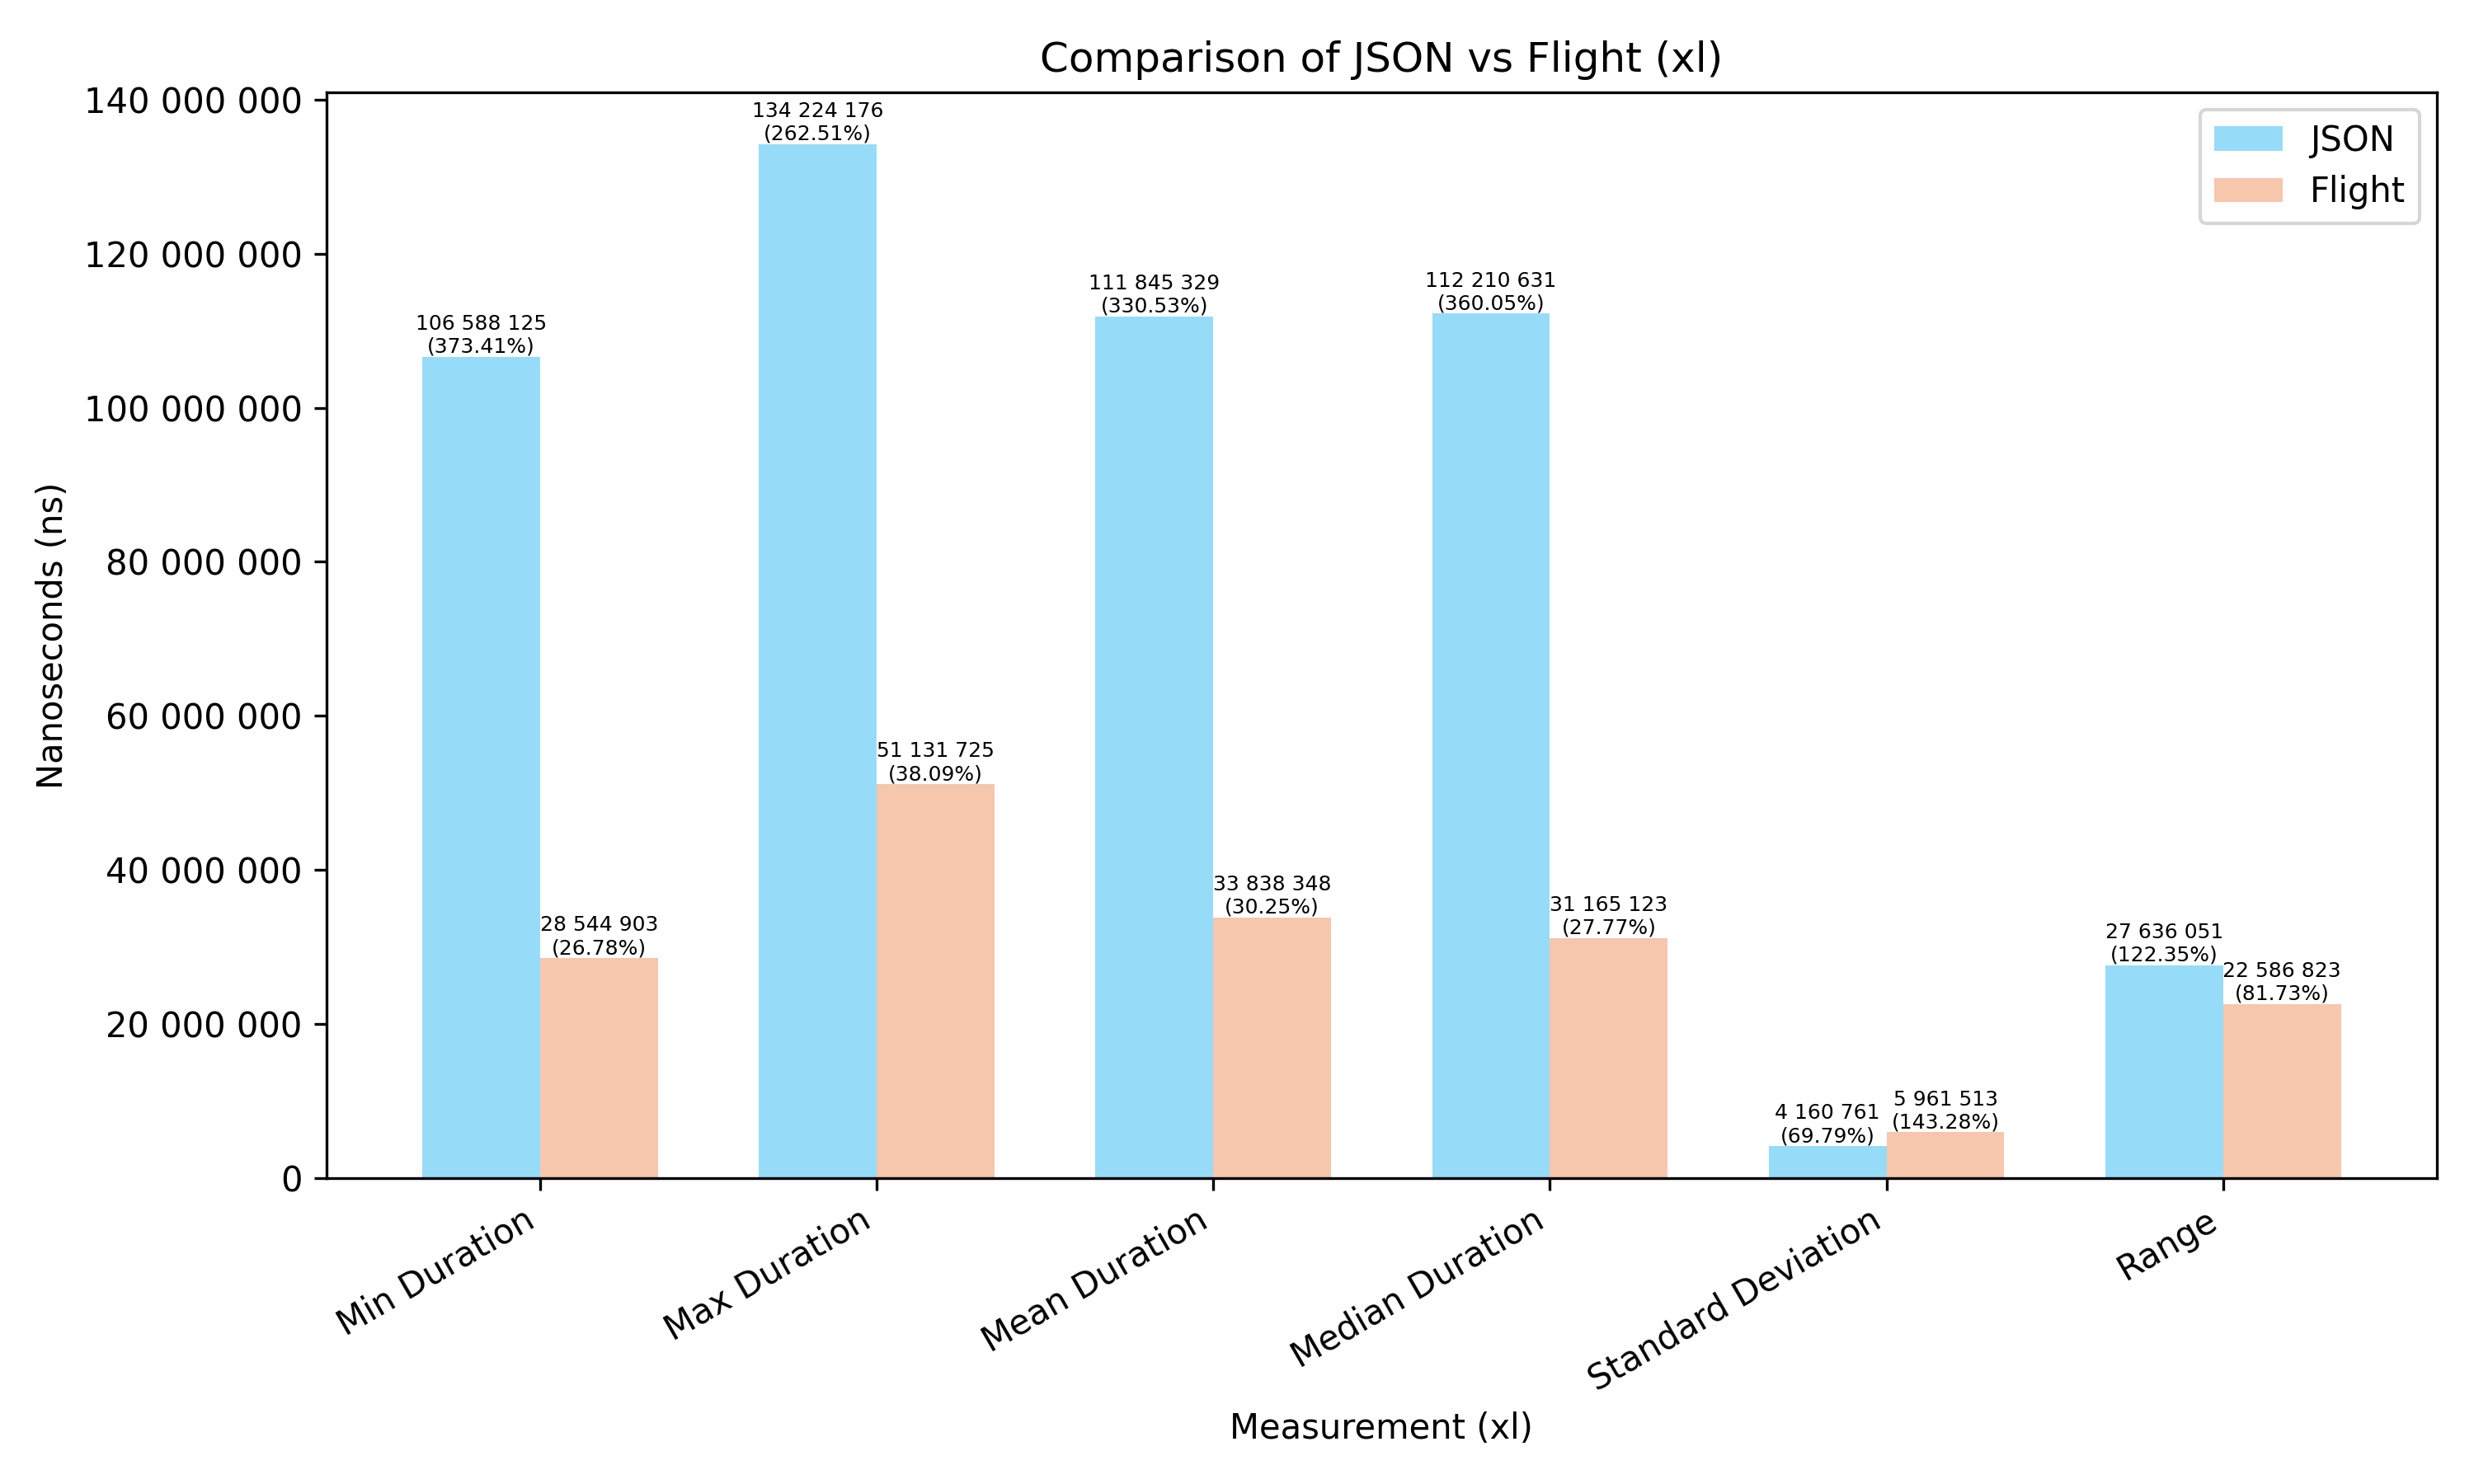

The data file committed next to this chart (first rows):
Measurement, JSON, Flight
Min Duration, 0.1066, 0.02854
Max Duration, 0.1342, 0.05113
Mean Duration, 0.1118, 0.03384
Median Duration, 0.1122, 0.03117
Standard Deviation, 0.004161, 0.005962
Range, 0.02764, 0.02259
